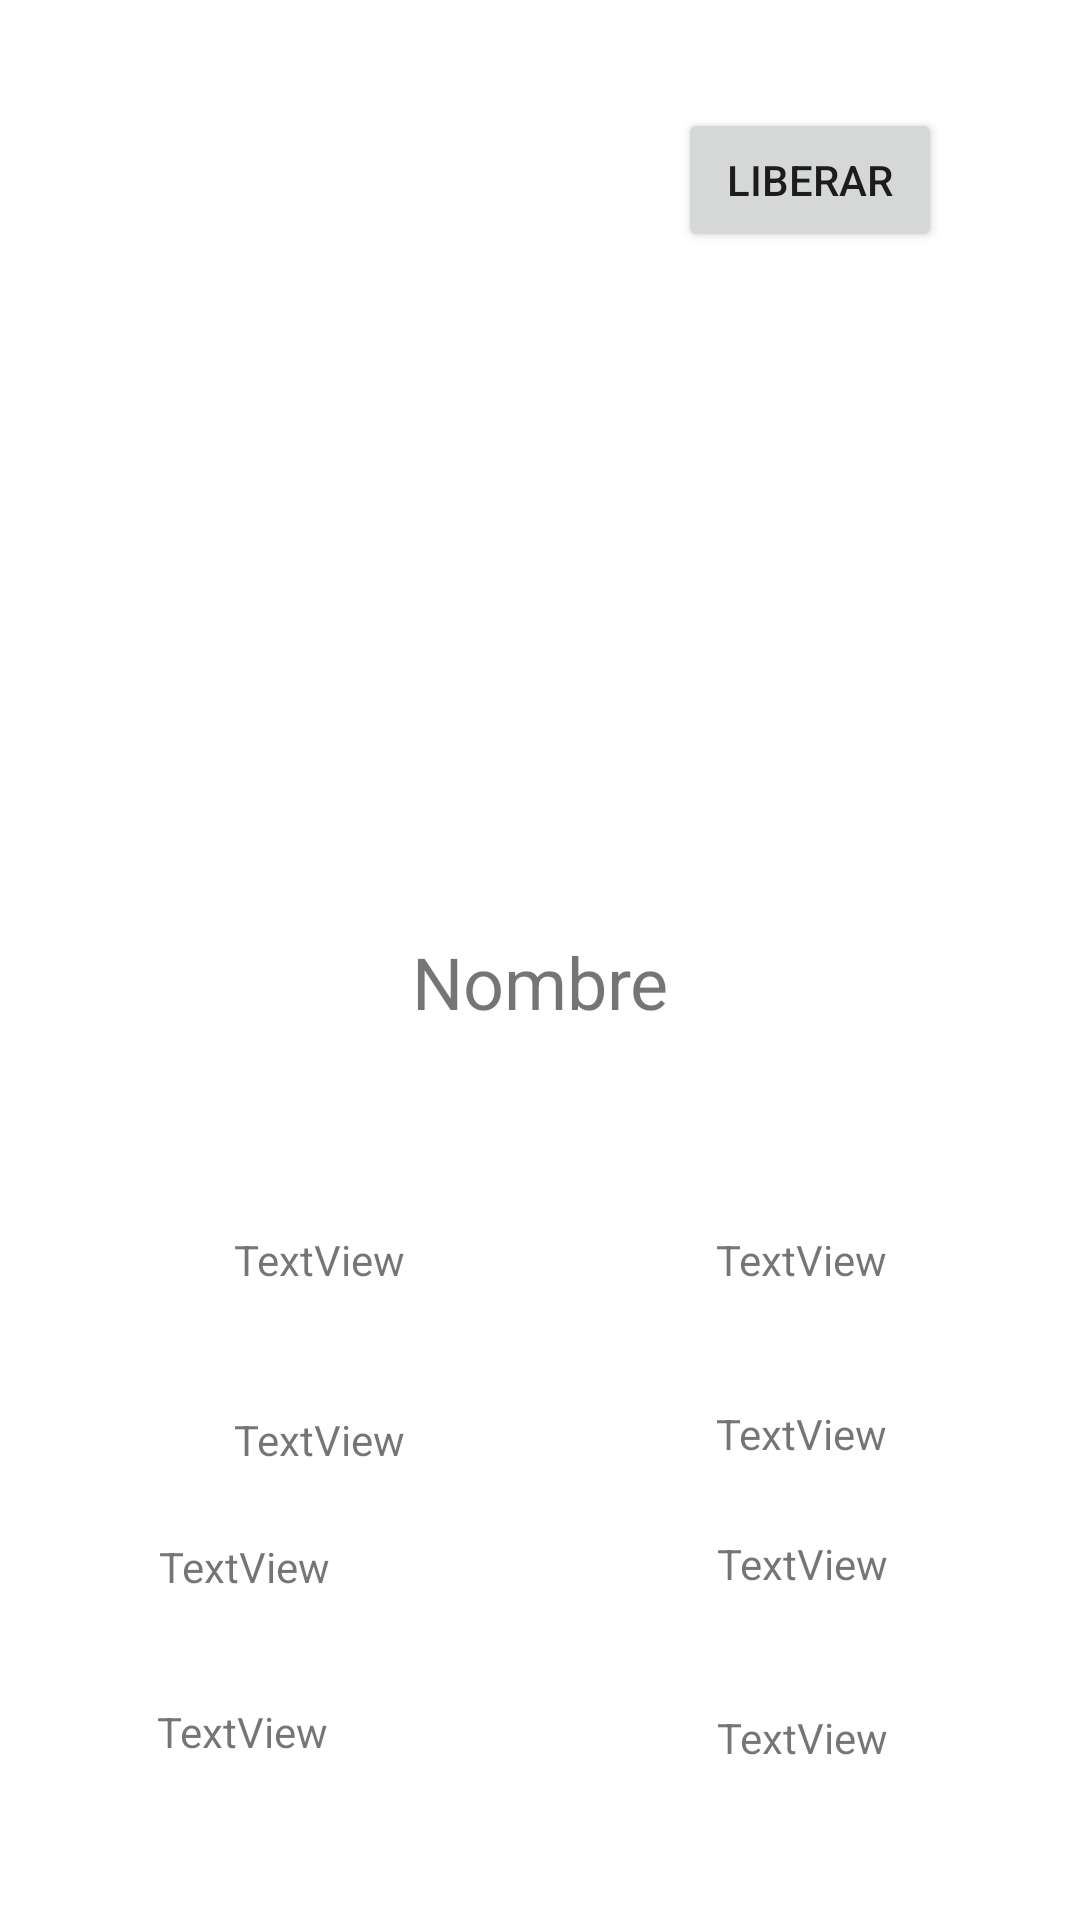

Reconstruct the res/layout file that produces this screen, plus the resources it refers to.
<!-- AndroidManifest.xml: application theme Theme.PokemonEntrega -->
<!-- res/layout/activity_info_pokemons.xml -->
<?xml version="1.0" encoding="utf-8"?>
<androidx.constraintlayout.widget.ConstraintLayout xmlns:android="http://schemas.android.com/apk/res/android"
    xmlns:app="http://schemas.android.com/apk/res-auto"
    xmlns:tools="http://schemas.android.com/tools"
    android:layout_width="match_parent"
    android:layout_height="match_parent"
    tools:context=".activities.InfoPokemons">

    <androidx.constraintlayout.widget.ConstraintLayout
        android:layout_width="match_parent"
        android:layout_height="match_parent"
        android:layout_marginStart="20dp"
        android:layout_marginTop="20dp"
        android:layout_marginEnd="20dp"
        android:layout_marginBottom="20dp"
        app:layout_constraintBottom_toBottomOf="parent"
        app:layout_constraintEnd_toEndOf="parent"
        app:layout_constraintStart_toStartOf="parent"
        app:layout_constraintTop_toTopOf="parent">

        <Button
            android:id="@+id/liberarButton"
            android:layout_width="wrap_content"
            android:layout_height="wrap_content"
            android:layout_marginTop="16dp"
            android:layout_marginEnd="26dp"
            android:text="Liberar"
            app:layout_constraintBottom_toTopOf="@+id/imagenPokemon"
            app:layout_constraintEnd_toEndOf="parent"
            app:layout_constraintTop_toTopOf="parent" />

        <ImageView
            android:id="@+id/imagenPokemon"
            android:layout_width="166dp"
            android:layout_height="167dp"
            android:layout_marginBottom="40dp"
            app:layout_constraintBottom_toTopOf="@+id/nameType"
            app:layout_constraintEnd_toEndOf="parent"
            app:layout_constraintHorizontal_bias="0.49"
            app:layout_constraintStart_toStartOf="parent"
            app:srcCompat="@mipmap/ic_launcher" />

        <TextView
            android:id="@+id/nameType"
            android:layout_width="wrap_content"
            android:layout_height="wrap_content"
            android:layout_marginTop="60dp"
            android:text="Nombre"
            android:textSize="24sp"
            app:layout_constraintEnd_toEndOf="parent"
            app:layout_constraintStart_toStartOf="parent"
            app:layout_constraintTop_toBottomOf="@+id/imagenPokemon" />

        <androidx.constraintlayout.widget.ConstraintLayout
            android:layout_width="0dp"
            android:layout_height="0dp"
            android:layout_marginTop="23dp"
            android:layout_marginBottom="31dp"
            app:layout_constraintBottom_toBottomOf="parent"
            app:layout_constraintEnd_toEndOf="parent"
            app:layout_constraintStart_toStartOf="parent"
            app:layout_constraintTop_toBottomOf="@+id/nameType">

            <androidx.constraintlayout.widget.ConstraintLayout
                android:id="@+id/constraintLayout2"
                android:layout_width="196dp"
                android:layout_height="163dp"
                android:layout_marginStart="1dp"
                android:layout_marginTop="2dp"
                app:layout_constraintBottom_toBottomOf="parent"
                app:layout_constraintEnd_toEndOf="parent"
                app:layout_constraintStart_toEndOf="@+id/constraintLayout5"
                app:layout_constraintTop_toBottomOf="@+id/constraintLayout4">

                <TextView
                    android:id="@+id/vidaPS"
                    android:layout_width="58dp"
                    android:layout_height="wrap_content"
                    android:layout_marginStart="69dp"
                    android:layout_marginEnd="69dp"
                    android:layout_marginBottom="46dp"
                    android:text="TextView"
                    app:layout_constraintBottom_toBottomOf="parent"
                    app:layout_constraintEnd_toEndOf="parent"
                    app:layout_constraintStart_toStartOf="parent" />

                <TextView
                    android:id="@+id/vida"
                    android:layout_width="58dp"
                    android:layout_height="wrap_content"
                    android:layout_marginStart="69dp"
                    android:layout_marginTop="40dp"
                    android:layout_marginEnd="69dp"
                    android:text="TextView"
                    app:layout_constraintEnd_toEndOf="parent"
                    app:layout_constraintStart_toStartOf="parent"
                    app:layout_constraintTop_toTopOf="parent" />
            </androidx.constraintlayout.widget.ConstraintLayout>

            <androidx.constraintlayout.widget.ConstraintLayout
                android:id="@+id/constraintLayout5"
                android:layout_width="174dp"
                android:layout_height="162dp"
                android:layout_marginEnd="1dp"
                app:layout_constraintBottom_toBottomOf="parent"
                app:layout_constraintEnd_toStartOf="@+id/constraintLayout2"
                app:layout_constraintStart_toStartOf="parent"
                app:layout_constraintTop_toBottomOf="@+id/constraintLayout3">

                <TextView
                    android:id="@+id/velocidadPS"
                    android:layout_width="58dp"
                    android:layout_height="wrap_content"
                    android:layout_marginStart="58dp"
                    android:layout_marginEnd="58dp"
                    android:layout_marginBottom="48dp"
                    android:text="TextView"
                    app:layout_constraintBottom_toBottomOf="parent"
                    app:layout_constraintEnd_toEndOf="parent"
                    app:layout_constraintStart_toStartOf="parent" />

                <TextView
                    android:id="@+id/velocidad"
                    android:layout_width="wrap_content"
                    android:layout_height="wrap_content"
                    android:layout_marginStart="58dp"
                    android:layout_marginTop="40dp"
                    android:layout_marginEnd="58dp"
                    android:text="TextView"
                    app:layout_constraintEnd_toEndOf="parent"
                    app:layout_constraintStart_toStartOf="parent"
                    app:layout_constraintTop_toTopOf="parent" />
            </androidx.constraintlayout.widget.ConstraintLayout>

            <androidx.constraintlayout.widget.ConstraintLayout
                android:id="@+id/constraintLayout4"
                android:layout_width="195dp"
                android:layout_height="149dp"
                android:layout_marginStart="1dp"
                app:layout_constraintEnd_toEndOf="parent"
                app:layout_constraintStart_toEndOf="@+id/constraintLayout3">

                <TextView
                    android:id="@+id/ataquePS"
                    android:layout_width="58dp"
                    android:layout_height="wrap_content"
                    android:layout_marginStart="68dp"
                    android:layout_marginEnd="69dp"
                    android:layout_marginBottom="28dp"
                    android:text="TextView"
                    app:layout_constraintBottom_toBottomOf="parent"
                    app:layout_constraintEnd_toEndOf="parent"
                    app:layout_constraintStart_toStartOf="parent" />

                <TextView
                    android:id="@+id/ataque"
                    android:layout_width="58dp"
                    android:layout_height="wrap_content"
                    android:layout_marginStart="68dp"
                    android:layout_marginTop="44dp"
                    android:layout_marginEnd="69dp"
                    android:text="TextView"
                    app:layout_constraintEnd_toEndOf="parent"
                    app:layout_constraintStart_toStartOf="parent"
                    app:layout_constraintTop_toTopOf="parent" />
            </androidx.constraintlayout.widget.ConstraintLayout>

            <androidx.constraintlayout.widget.ConstraintLayout
                android:id="@+id/constraintLayout3"
                android:layout_width="175dp"
                android:layout_height="152dp"
                app:layout_constraintStart_toStartOf="parent">

                <TextView
                    android:id="@+id/defensaPS"
                    android:layout_width="58dp"
                    android:layout_height="wrap_content"
                    android:layout_marginStart="58dp"
                    android:layout_marginEnd="59dp"
                    android:layout_marginBottom="29dp"
                    android:text="TextView"
                    app:layout_constraintBottom_toBottomOf="parent"
                    app:layout_constraintEnd_toEndOf="parent"
                    app:layout_constraintStart_toStartOf="parent" />

                <TextView
                    android:id="@+id/defensa"
                    android:layout_width="58dp"
                    android:layout_height="wrap_content"
                    android:layout_marginStart="58dp"
                    android:layout_marginTop="44dp"
                    android:layout_marginEnd="59dp"
                    android:text="TextView"
                    app:layout_constraintEnd_toEndOf="parent"
                    app:layout_constraintStart_toStartOf="parent"
                    app:layout_constraintTop_toTopOf="parent" />
            </androidx.constraintlayout.widget.ConstraintLayout>

        </androidx.constraintlayout.widget.ConstraintLayout>
    </androidx.constraintlayout.widget.ConstraintLayout>
</androidx.constraintlayout.widget.ConstraintLayout>
<!-- resources referenced by this layout -->
<resources>
  <style name="Theme.PokemonEntrega" parent="Theme.MaterialComponents.DayNight.DarkActionBar">
          
          <item name="colorPrimary">@color/purple_500</item>
          <item name="colorPrimaryVariant">@color/purple_700</item>
          <item name="colorOnPrimary">@color/white</item>
          
          <item name="colorSecondary">@color/teal_200</item>
          <item name="colorSecondaryVariant">@color/teal_700</item>
          <item name="colorOnSecondary">@color/black</item>
          
          <item name="android:statusBarColor" tools:targetApi="l">?attr/colorPrimaryVariant</item>
          
      </style>
  <!-- not gathered from this repository: default colours our renderer supplied (Android Studio template values) -->
  <color name="purple_500">#FF6200EE</color>
  <color name="purple_700">#FF3700B3</color>
  <color name="teal_200">#FF03DAC5</color>
  <color name="teal_700">#FF018786</color>
  <color name="black">#FF000000</color>
  <color name="white">#FFFFFFFF</color>
</resources>
